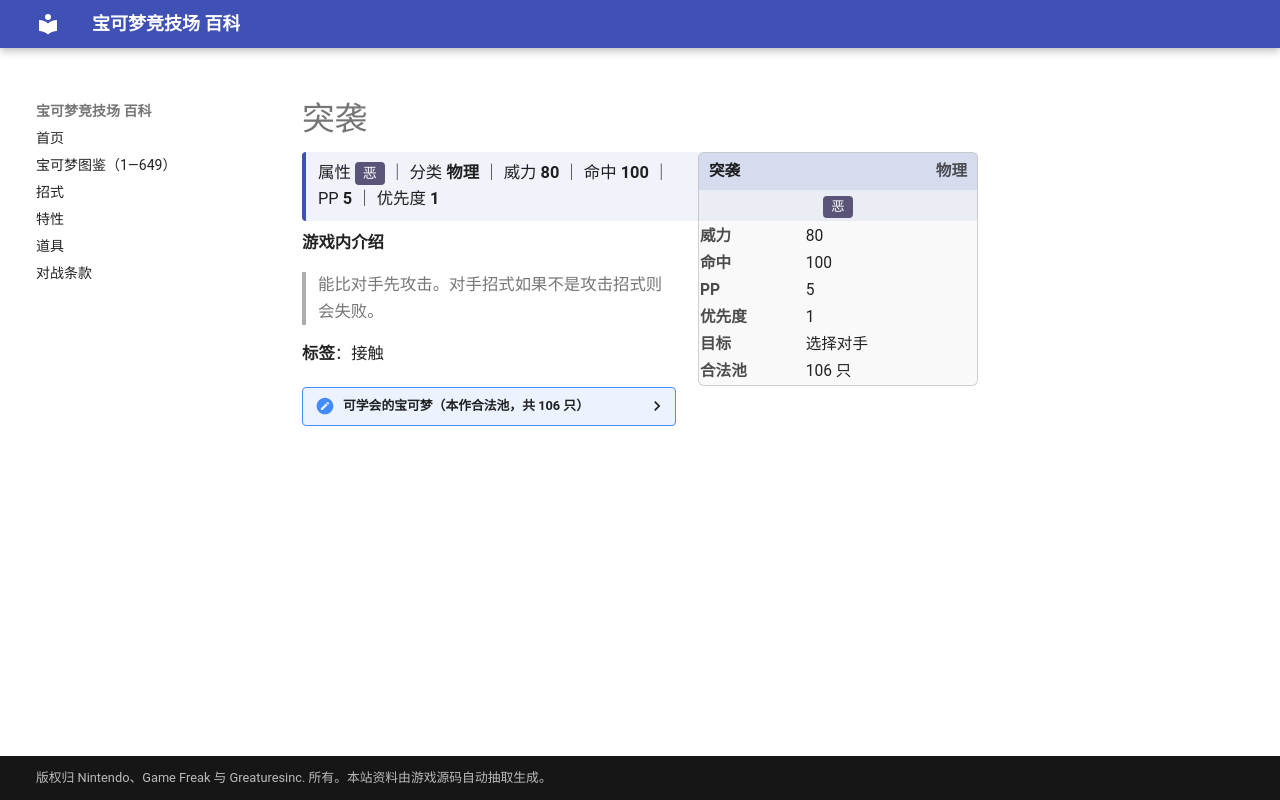

repository: nanmoboys/pkmn-arena-wiki · page: moves/突袭/index.html · generator: mkdocs

# 突袭

<div class="infobox">
<div class="ib-h"><span>突袭</span><span class="ib-no">物理</span></div>
<div class="ib-ty"><span class="tp" style="background:#5A5478">恶</span></div>
<table class="ib-t"><tr><th>威力</th><td>80</td></tr><tr><th>命中</th><td>100</td></tr><tr><th>PP</th><td>5</td></tr><tr><th>优先度</th><td>1</td></tr><tr><th>目标</th><td>选择对手</td></tr><tr><th>合法池</th><td>106 只</td></tr></table></div>
<div class="head-stat">属性 <span class="tp" style="background:#5A5478">恶</span> ｜ 分类 <b>物理</b> ｜ 威力 <b>80</b> ｜ 命中 <b>100</b> ｜ PP <b>5</b> ｜ 优先度 <b>1</b></div>

**游戏内介绍**

> 能比对手先攻击。对手招式如果不是攻击招式则会失败。

**标签**：接触

<details class="pool"><summary>可学会的宝可梦（本作合法池，共 106 只）</summary>

<p>小拉达、拉达、阿柏蛇、阿柏怪、尼多兰、尼多娜、尼多后、尼多朗、尼多力诺、尼多王、地鼠、三地鼠、喇叭芽、口呆花、大食花、小拳石、隆隆石、隆隆岩、鬼斯、鬼斯通、耿鬼、霹雳电球、顽皮雷弹、飞腿郎、袋兽、魔墙人偶、火焰鸟、梦幻、尾立、大尾立、圆丝蛛、阿利多斯、灯笼鱼、电灯怪、天然雀、天然鸟、树才怪、月亮伊布、黑暗鸦、梦妖、麒麟奇、太阳珊瑚、戴鲁比、黑鲁加、惊角鹿、战舞郎、时拉比、土狼犬、大狼犬、橡实果、长鼻叶、狡猾天狗、懒人獭、过动猿、请假王、脱壳忍者、向尾喵、优雅猫、勾魂眼、大嘴娃、晃晃斑、刺球仙人掌、梦歌仙人掌、饭匙蛇、变隐龙、怨影娃娃、诅咒娃娃、夜巡灵、彷徨夜灵、阿勃梭鲁、猎斑鱼、拉帝亚斯、结草贵妇、飘飘球、随风球、梦妖魔、乌鸦头头、魅力喵、东施喵、臭鼬噗、坦克臭鼬、盆才怪、魔尼尼、花岩怪、不良蛙、毒骷蛙、黑夜魔灵、雪妖女、洛托姆、达克莱伊、暖暖猪、炒炒猪、炎武王、大剑鬼、扒手猫、酷豹、沙铃仙人掌、索罗亚、索罗亚克、电电虫、电蜘蛛、泥巴鱼、赤面龙、驹刀小兵、劈斩司令、熔蚁兽</p>

</details>
